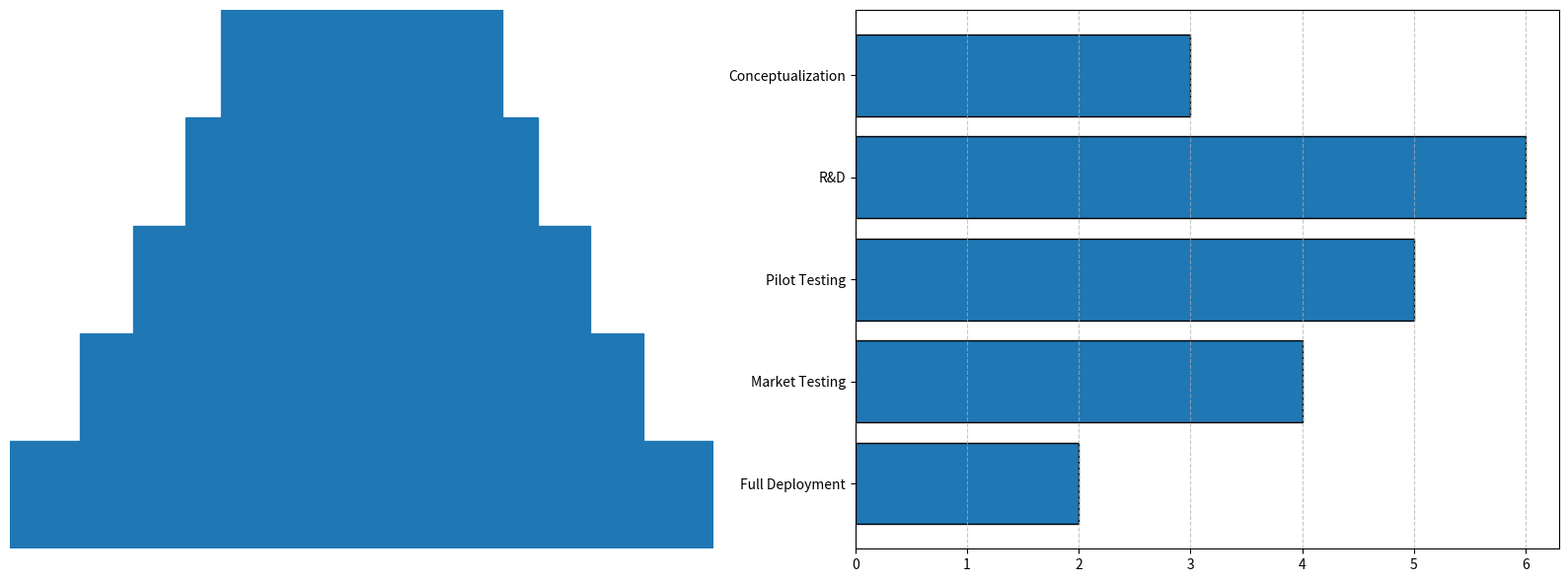

Python code for this plot:
import matplotlib.pyplot as plt
import matplotlib.patches as patches
import numpy as np

# Data for the chart
stages = ["Conceptualization", "R&D", "Pilot Testing", "Market Testing", "Full Deployment"]
percentages = [100, 80, 65, 50, 40]
average_durations = [3, 6, 5, 4, 2]  # Months spent in each stage

fig, (ax1, ax2) = plt.subplots(1, 2, figsize=(16, 6))
plt.subplots_adjust(wspace=0.3)

consistent_color = '#1f77b4'

# Funnel Chart
total_height = 1.0
trapezoid_widths = np.array(percentages) * 0.01
trapezoid_heights = np.diff(np.linspace(0, total_height, len(stages) + 1))
x_positions = (1 - trapezoid_widths) / 2

for i in range(len(stages)):
    polygon = patches.Polygon(
        [
            (x_positions[i], sum(trapezoid_heights[:i])),
            (x_positions[i] + trapezoid_widths[i], sum(trapezoid_heights[:i])),
            (x_positions[i] + trapezoid_widths[i], sum(trapezoid_heights[:i + 1])),
            (x_positions[i], sum(trapezoid_heights[:i + 1]))
        ],
        closed=True,
        color=consistent_color,
        edgecolor='black'
    )
    ax1.add_patch(polygon)

ax1.set_xlim(0, 1)
ax1.set_ylim(0, total_height)
ax1.axis('off')

# Bar Chart for Average Duration
ax2.barh(stages, average_durations, color=consistent_color, edgecolor='black')
ax2.invert_yaxis()
ax2.grid(axis='x', linestyle='--', alpha=0.7)

plt.tight_layout()
plt.show()
